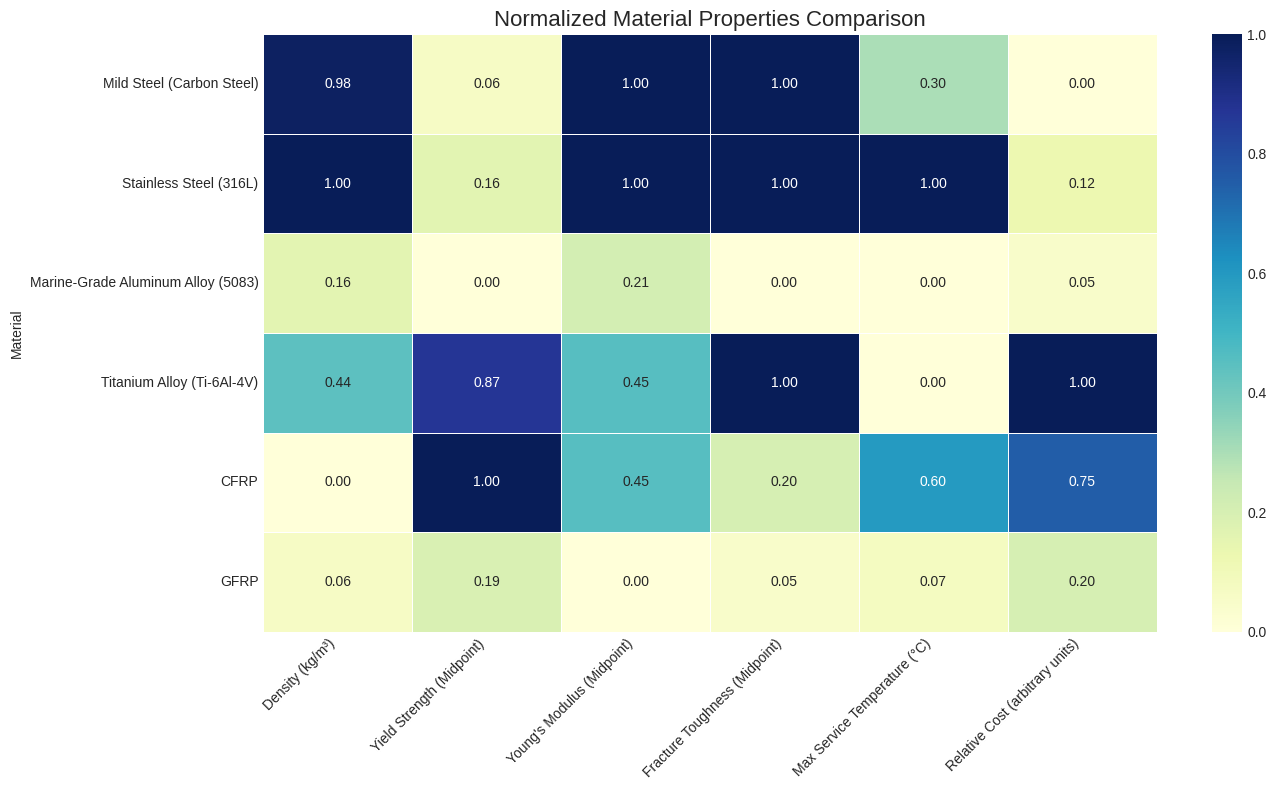
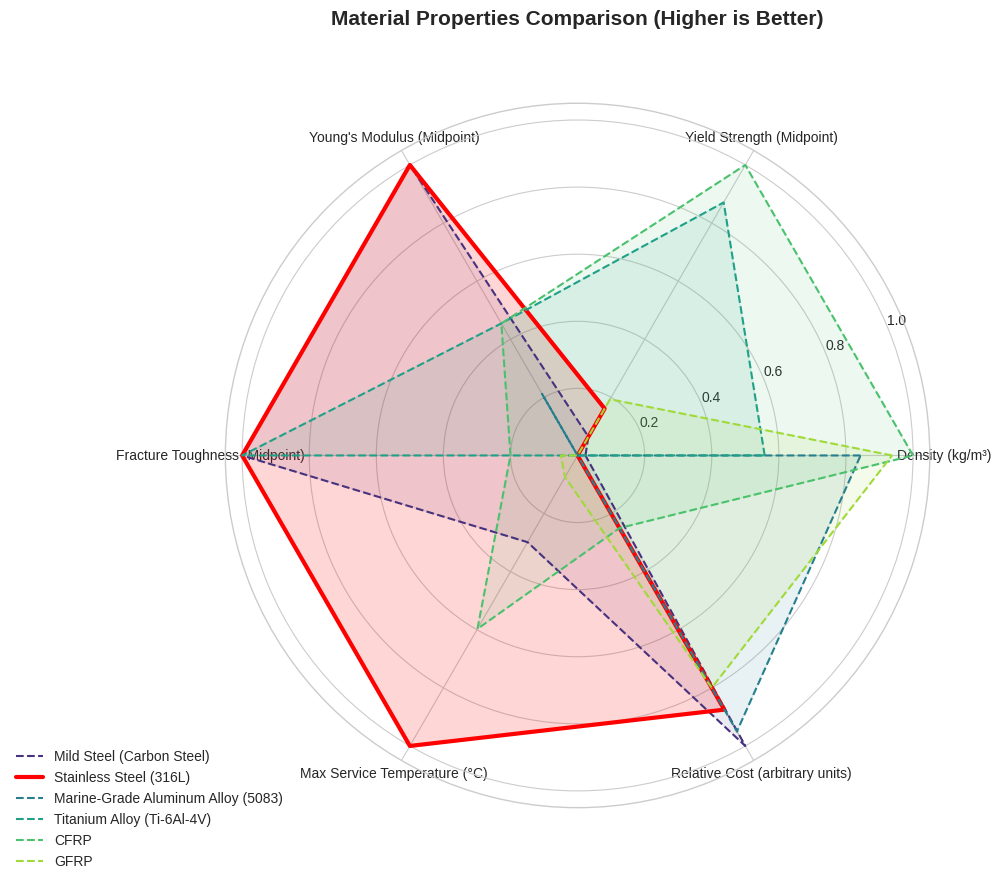
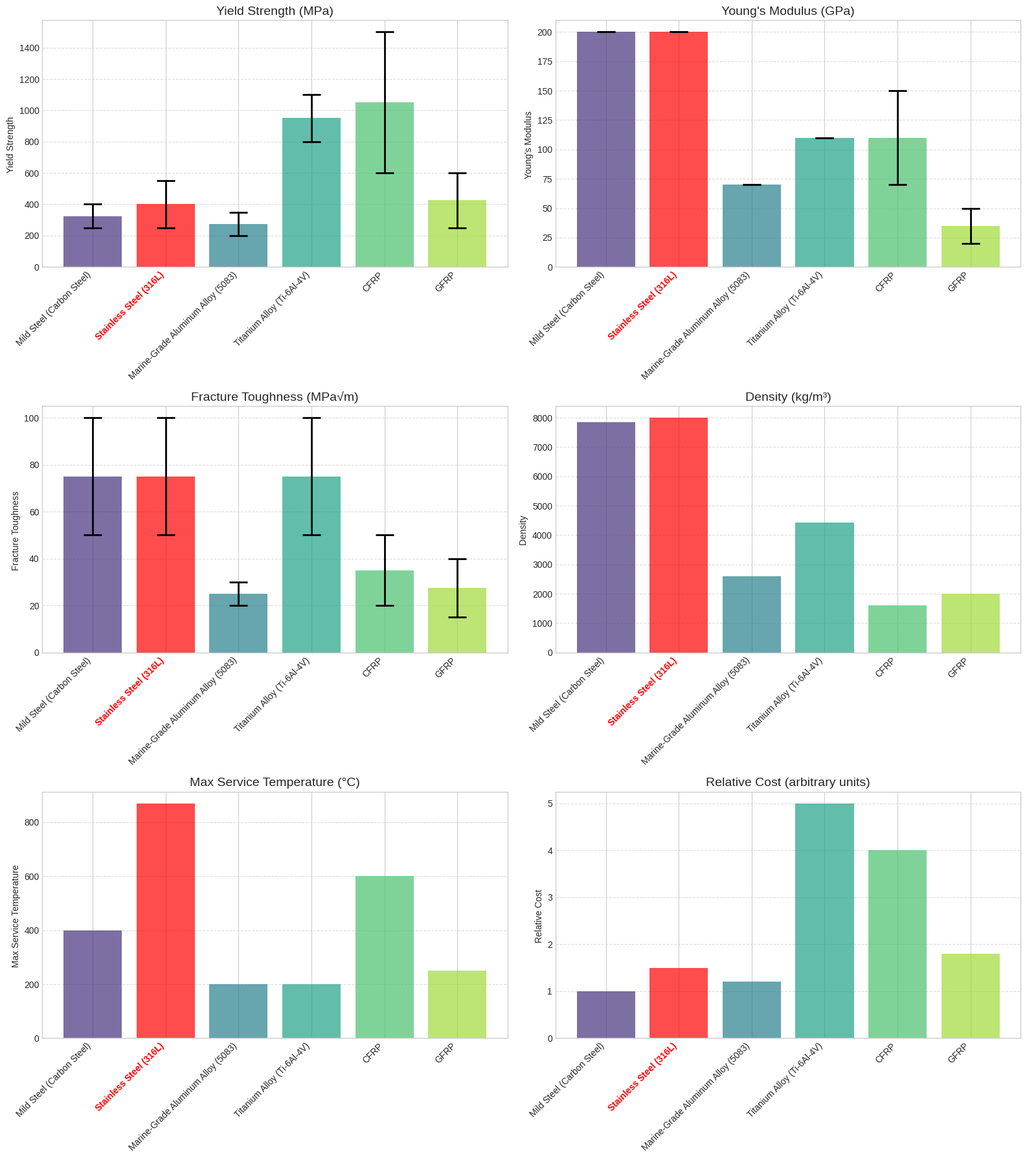
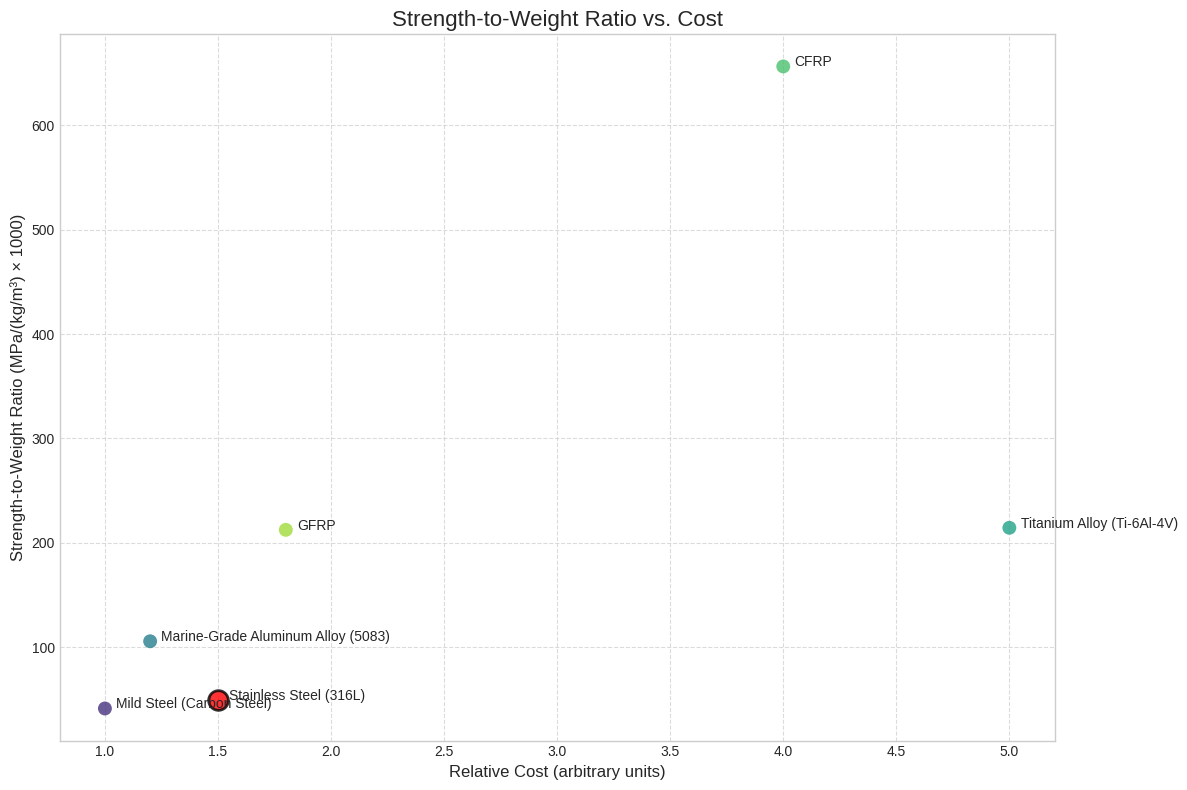

Recreate these plots in Python, in order.
import pandas as pd
import numpy as np
import matplotlib.pyplot as plt
import seaborn as sns
from matplotlib.patches import Patch

# Create a DataFrame from the materials data
materials = {
    'Material': ['Mild Steel (Carbon Steel)', 'Stainless Steel (316L)', 'Marine-Grade Aluminum Alloy (5083)', 
                 'Titanium Alloy (Ti-6Al-4V)', 'CFRP', 'GFRP'],
    'Density (kg/m³)': [7850, 8000, 2600, 4430, 1600, 2000],
    'Yield Strength Min (MPa)': [250, 250, 200, 800, 600, 250],
    'Yield Strength Max (MPa)': [400, 550, 350, 1100, 1500, 600],
    'Young\'s Modulus Min (GPa)': [200, 200, 70, 110, 70, 20],
    'Young\'s Modulus Max (GPa)': [200, 200, 70, 110, 150, 50],
    'Fracture Toughness Min (MPa√m)': [50, 50, 20, 50, 20, 15],
    'Fracture Toughness Max (MPa√m)': [100, 100, 30, 100, 50, 40],
    'Max Service Temperature (°C)': [400, 870, 200, 200, 600, 250],
    'Relative Cost (arbitrary units)': [1.0, 1.5, 1.2, 5.0, 4.0, 1.8]
}

df = pd.DataFrame(materials)

# Calculate midpoints for properties with ranges
for prop in ['Yield Strength', 'Young\'s Modulus', 'Fracture Toughness']:
    df[f'{prop} (Midpoint)'] = (df[f'{prop} Min (MPa√m)'] + df[f'{prop} Max (MPa√m)']) / 2 if 'Fracture' in prop else (df[f'{prop} Min (MPa)'] + df[f'{prop} Max (MPa)']) / 2 if 'Yield' in prop else (df[f'{prop} Min (GPa)'] + df[f'{prop} Max (GPa)']) / 2

# Set a consistent style
plt.style.use('seaborn-v0_8-whitegrid')
colors = sns.color_palette('viridis', 6)
highlight_color = 'red'

# Create a color map where Stainless Steel is highlighted
material_colors = {}
for i, material in enumerate(df['Material']):
    if material == 'Stainless Steel (316L)':
        material_colors[material] = highlight_color
    else:
        material_colors[material] = colors[i]

# 1. Create a normalized heatmap for all properties
# Normalize the data for heatmap
properties = ['Density (kg/m³)', 'Yield Strength (Midpoint)', 'Young\'s Modulus (Midpoint)', 
              'Fracture Toughness (Midpoint)', 'Max Service Temperature (°C)', 'Relative Cost (arbitrary units)']

# Create a new DataFrame for the heatmap
heatmap_data = df[['Material'] + properties].set_index('Material')

# Normalize each column to 0-1 range
for col in heatmap_data.columns:
    min_val = heatmap_data[col].min()
    max_val = heatmap_data[col].max()
    if min_val != max_val:
        heatmap_data[col] = (heatmap_data[col] - min_val) / (max_val - min_val)

plt.figure(figsize=(14, 8))
# Create a custom colormap that uses red for high values
cmap = sns.color_palette("YlGnBu", as_cmap=True)
heatmap = sns.heatmap(heatmap_data, annot=True, fmt=".2f", cmap=cmap, linewidths=0.5)
plt.title('Normalized Material Properties Comparison', fontsize=16)
plt.xticks(rotation=45, ha='right')
plt.tight_layout()
plt.savefig('materials_heatmap.png', dpi=300, bbox_inches='tight')
plt.close()

# 2. Material Properties Radar Chart
properties = ['Density (kg/m³)', 'Yield Strength (Midpoint)', 'Young\'s Modulus (Midpoint)', 
              'Fracture Toughness (Midpoint)', 'Max Service Temperature (°C)', 'Relative Cost (arbitrary units)']

# Create a normalized version for the radar chart
radar_df = df[['Material'] + properties].copy()
for prop in properties:
    min_val = radar_df[prop].min()
    max_val = radar_df[prop].max()
    # For properties where lower is better, invert the normalization
    if prop in ['Density (kg/m³)', 'Relative Cost (arbitrary units)']:
        radar_df[prop] = 1 - (radar_df[prop] - min_val) / (max_val - min_val)
    else:
        radar_df[prop] = (radar_df[prop] - min_val) / (max_val - min_val)

# Function to create radar chart
def radar_chart(df, properties, title):
    # Number of variables
    N = len(properties)
    
    # Create a figure
    fig = plt.figure(figsize=(10, 10))
    ax = fig.add_subplot(111, polar=True)
    
    # Compute angle for each property
    angles = [n / float(N) * 2 * np.pi for n in range(N)]
    angles += angles[:1]  # Close the loop
    
    # Draw one line per material and fill area
    for i, material in enumerate(df['Material']):
        values = df.loc[df['Material'] == material, properties].values.flatten().tolist()
        values += values[:1]  # Close the loop
        
        color = material_colors[material]
        linestyle = '-' if material == 'Stainless Steel (316L)' else '--'
        linewidth = 3 if material == 'Stainless Steel (316L)' else 1.5
        alpha = 0.8 if material == 'Stainless Steel (316L)' else 0.5
        
        ax.plot(angles, values, linewidth=linewidth, linestyle=linestyle, color=color, label=material)
        ax.fill(angles, values, color=color, alpha=alpha * 0.2)
    
    # Add property labels
    ax.set_xticks(angles[:-1])
    ax.set_xticklabels(properties, fontsize=10)
    
    # Add a title
    plt.title(title, size=15, fontweight='bold', y=1.1)
    
    # Add legend
    plt.legend(loc='upper right', bbox_to_anchor=(0.1, 0.1))
    
    return fig

radar_fig = radar_chart(radar_df, properties, 'Material Properties Comparison (Higher is Better)')
plt.tight_layout()
plt.savefig('materials_radar.png', dpi=300, bbox_inches='tight')
plt.close()

# 3. Bar charts for key properties with ranges
# Create a figure with subplots for each property
fig, axes = plt.subplots(3, 2, figsize=(16, 18))
axes = axes.flatten()

# Properties to plot
range_properties = [
    ('Yield Strength Min (MPa)', 'Yield Strength Max (MPa)', 'Yield Strength (MPa)'),
    ('Young\'s Modulus Min (GPa)', 'Young\'s Modulus Max (GPa)', 'Young\'s Modulus (GPa)'),
    ('Fracture Toughness Min (MPa√m)', 'Fracture Toughness Max (MPa√m)', 'Fracture Toughness (MPa√m)'),
]

# Single value properties
single_properties = [
    'Density (kg/m³)',
    'Max Service Temperature (°C)',
    'Relative Cost (arbitrary units)'
]

# Plot range properties
for i, (min_prop, max_prop, title) in enumerate(range_properties):
    ax = axes[i]
    
    # Create error bars to represent ranges
    x = np.arange(len(df['Material']))
    y = [(min_val + max_val) / 2 for min_val, max_val in zip(df[min_prop], df[max_prop])]
    yerr = [(max_val - min_val) / 2 for min_val, max_val in zip(df[min_prop], df[max_prop])]
    
    # Plot bars with custom colors
    for j, material in enumerate(df['Material']):
        color = material_colors[material]
        ax.bar(x[j], y[j], yerr=yerr[j], capsize=10, color=color, alpha=0.7,
               error_kw={'elinewidth': 2, 'capthick': 2})
    
    ax.set_xticks(x)
    ax.set_xticklabels(df['Material'], rotation=45, ha='right')
    ax.set_title(title, fontsize=14)
    ax.set_ylabel(title.split('(')[0])
    ax.grid(axis='y', linestyle='--', alpha=0.7)
    
    # Highlight the chosen material
    chosen_idx = list(df['Material']).index('Stainless Steel (316L)')
    ax.get_xticklabels()[chosen_idx].set_color(highlight_color)
    ax.get_xticklabels()[chosen_idx].set_fontweight('bold')

# Plot single value properties
for i, prop in enumerate(single_properties):
    ax = axes[i+3]
    
    # Plot bars with custom colors
    for j, material in enumerate(df['Material']):
        color = material_colors[material]
        ax.bar(j, df.loc[df['Material'] == material, prop].values[0], color=color, alpha=0.7)
    
    ax.set_xticks(range(len(df['Material'])))
    ax.set_xticklabels(df['Material'], rotation=45, ha='right')
    ax.set_title(prop, fontsize=14)
    ax.set_ylabel(prop.split('(')[0])
    ax.grid(axis='y', linestyle='--', alpha=0.7)
    
    # Highlight the chosen material
    chosen_idx = list(df['Material']).index('Stainless Steel (316L)')
    ax.get_xticklabels()[chosen_idx].set_color(highlight_color)
    ax.get_xticklabels()[chosen_idx].set_fontweight('bold')

plt.tight_layout()
plt.savefig('materials_properties.png', dpi=300, bbox_inches='tight')
plt.close()

# 4. Create a scatter plot of strength-to-weight ratio vs cost
plt.figure(figsize=(12, 8))

# Calculate strength-to-weight ratio (using midpoint yield strength)
df['Strength-to-Weight'] = df['Yield Strength (Midpoint)'] / df['Density (kg/m³)'] * 1000  # Scaling for better visualization

# Create scatter plot
for i, material in enumerate(df['Material']):
    color = material_colors[material]
    marker_size = 200 if material == 'Stainless Steel (316L)' else 100
    marker_edge = 'black' if material == 'Stainless Steel (316L)' else 'none'
    plt.scatter(df.loc[df['Material'] == material, 'Relative Cost (arbitrary units)'], 
                df.loc[df['Material'] == material, 'Strength-to-Weight'],
                s=marker_size, color=color, label=material, edgecolor=marker_edge, linewidth=2, alpha=0.8)
    
    # Add material label
    plt.text(df.loc[df['Material'] == material, 'Relative Cost (arbitrary units)'].values[0] + 0.05,
             df.loc[df['Material'] == material, 'Strength-to-Weight'].values[0],
             material, fontsize=10)

plt.xlabel('Relative Cost (arbitrary units)', fontsize=12)
plt.ylabel('Strength-to-Weight Ratio (MPa/(kg/m³) × 1000)', fontsize=12)
plt.title('Strength-to-Weight Ratio vs. Cost', fontsize=16)
plt.grid(True, linestyle='--', alpha=0.7)
plt.tight_layout()
plt.savefig('strength_weight_cost.png', dpi=300, bbox_inches='tight')
plt.close()

# 5. Summary table with material ranking
# Create a scoring system for material selection
weights = {
    'Density (kg/m³)': -0.15,  # Negative weight because lower is better
    'Yield Strength (Midpoint)': 0.2,
    'Young\'s Modulus (Midpoint)': 0.15,
    'Fracture Toughness (Midpoint)': 0.2,
    'Max Service Temperature (°C)': 0.1,
    'Relative Cost (arbitrary units)': -0.2  # Negative weight because lower is better
}

# Normalize all properties to 0-1 scale for scoring
score_df = df.copy()
for prop in weights.keys():
    min_val = score_df[prop].min()
    max_val = score_df[prop].max()
    if min_val != max_val:
        score_df[prop] = (score_df[prop] - min_val) / (max_val - min_val)

# Calculate weighted scores
score_df['Total Score'] = 0
for prop, weight in weights.items():
    score_df['Total Score'] += score_df[prop] * weight

# Rank materials
score_df['Rank'] = score_df['Total Score'].rank(ascending=False).astype(int)

# Create a summary table
summary = score_df[['Material', 'Total Score', 'Rank']].sort_values('Rank')

plt.figure(figsize=(8, 6))
ax = plt.subplot(111, frame_on=False)
ax.xaxis.set_visible(False) 
ax.yaxis.set_visible(False)

# Create a table with material rankings
table_data = []
headers = ['Rank', 'Material', 'Score']
for _, row in summary.iterrows():
    table_data.append([str(row['Rank']), row['Material'], f"{row['Total Score']:.3f}"])

# Create the table
table = plt.table(cellText=table_data, colLabels=headers, loc='center', cellLoc='center')
table.auto_set_font_size(False)
table.set_fontsize(12)
table.scale(1.2, 1.5)

# Highlight the chosen material
for i, row in enumerate(table_data):
    if row[1] == 'Stainless Steel (316L)':
        for j in range(len(row)):
            table[(i+1, j)].set_facecolor(highlight_color)
            table[(i+1, j)].set_text_props(color='white', weight='bold')

plt.title('Material Ranking for Ship Rudder Application', fontsize=16, pad=20)
plt.tight_layout()
plt.savefig('material_ranking.png', dpi=300, bbox_inches='tight')
plt.close()

# Print conclusions about the chosen material
print("Analysis of Stainless Steel (316L) for Ship Rudder Application:")
print("----------------------------------------")
idx = df.index[df['Material'] == 'Stainless Steel (316L)'].tolist()[0]

# Get ranking
rank = summary.loc[summary['Material'] == 'Stainless Steel (316L)', 'Rank'].values[0]
print(f"Overall Ranking: {rank} out of {len(df)}")

# Strengths
strengths = []
if df.loc[idx, 'Max Service Temperature (°C)'] > df['Max Service Temperature (°C)'].median():
    strengths.append(f"Excellent high temperature resistance ({df.loc[idx, 'Max Service Temperature (°C)']}°C)")
if df.loc[idx, 'Yield Strength (Midpoint)'] >= 400:
    strengths.append(f"Good strength properties ({df.loc[idx, 'Yield Strength Min (MPa)']} - {df.loc[idx, 'Yield Strength Max (MPa)']} MPa)")
if df.loc[idx, 'Fracture Toughness (Midpoint)'] >= df['Fracture Toughness (Midpoint)'].median():
    strengths.append(f"Good fracture toughness ({df.loc[idx, 'Fracture Toughness Min (MPa√m)']} - {df.loc[idx, 'Fracture Toughness Max (MPa√m)']} MPa√m)")
if df.loc[idx, 'Relative Cost (arbitrary units)'] < df['Relative Cost (arbitrary units)'].median():
    strengths.append(f"Moderate cost (only {df.loc[idx, 'Relative Cost (arbitrary units)']} relative units)")

print("\nStrengths:")
for s in strengths:
    print(f"- {s}")

# Weaknesses
weaknesses = []
if df.loc[idx, 'Density (kg/m³)'] > df['Density (kg/m³)'].median():
    weaknesses.append(f"High density ({df.loc[idx, 'Density (kg/m³)']} kg/m³)")
if df.loc[idx, 'Strength-to-Weight'] < df['Strength-to-Weight'].median():
    weaknesses.append("Lower strength-to-weight ratio compared to some alternatives")

print("\nConsiderations:")
for w in weaknesses:
    print(f"- {w}")

# Conclusion
print("\nConclusion:")
print("Stainless Steel (316L) is a suitable material for ship rudders due to its excellent corrosion resistance, good mechanical properties, and moderate cost. Its high temperature resistance and good fracture toughness make it durable in marine environments. While heavier than some alternatives, its balance of properties makes it a practical choice for this application.")
